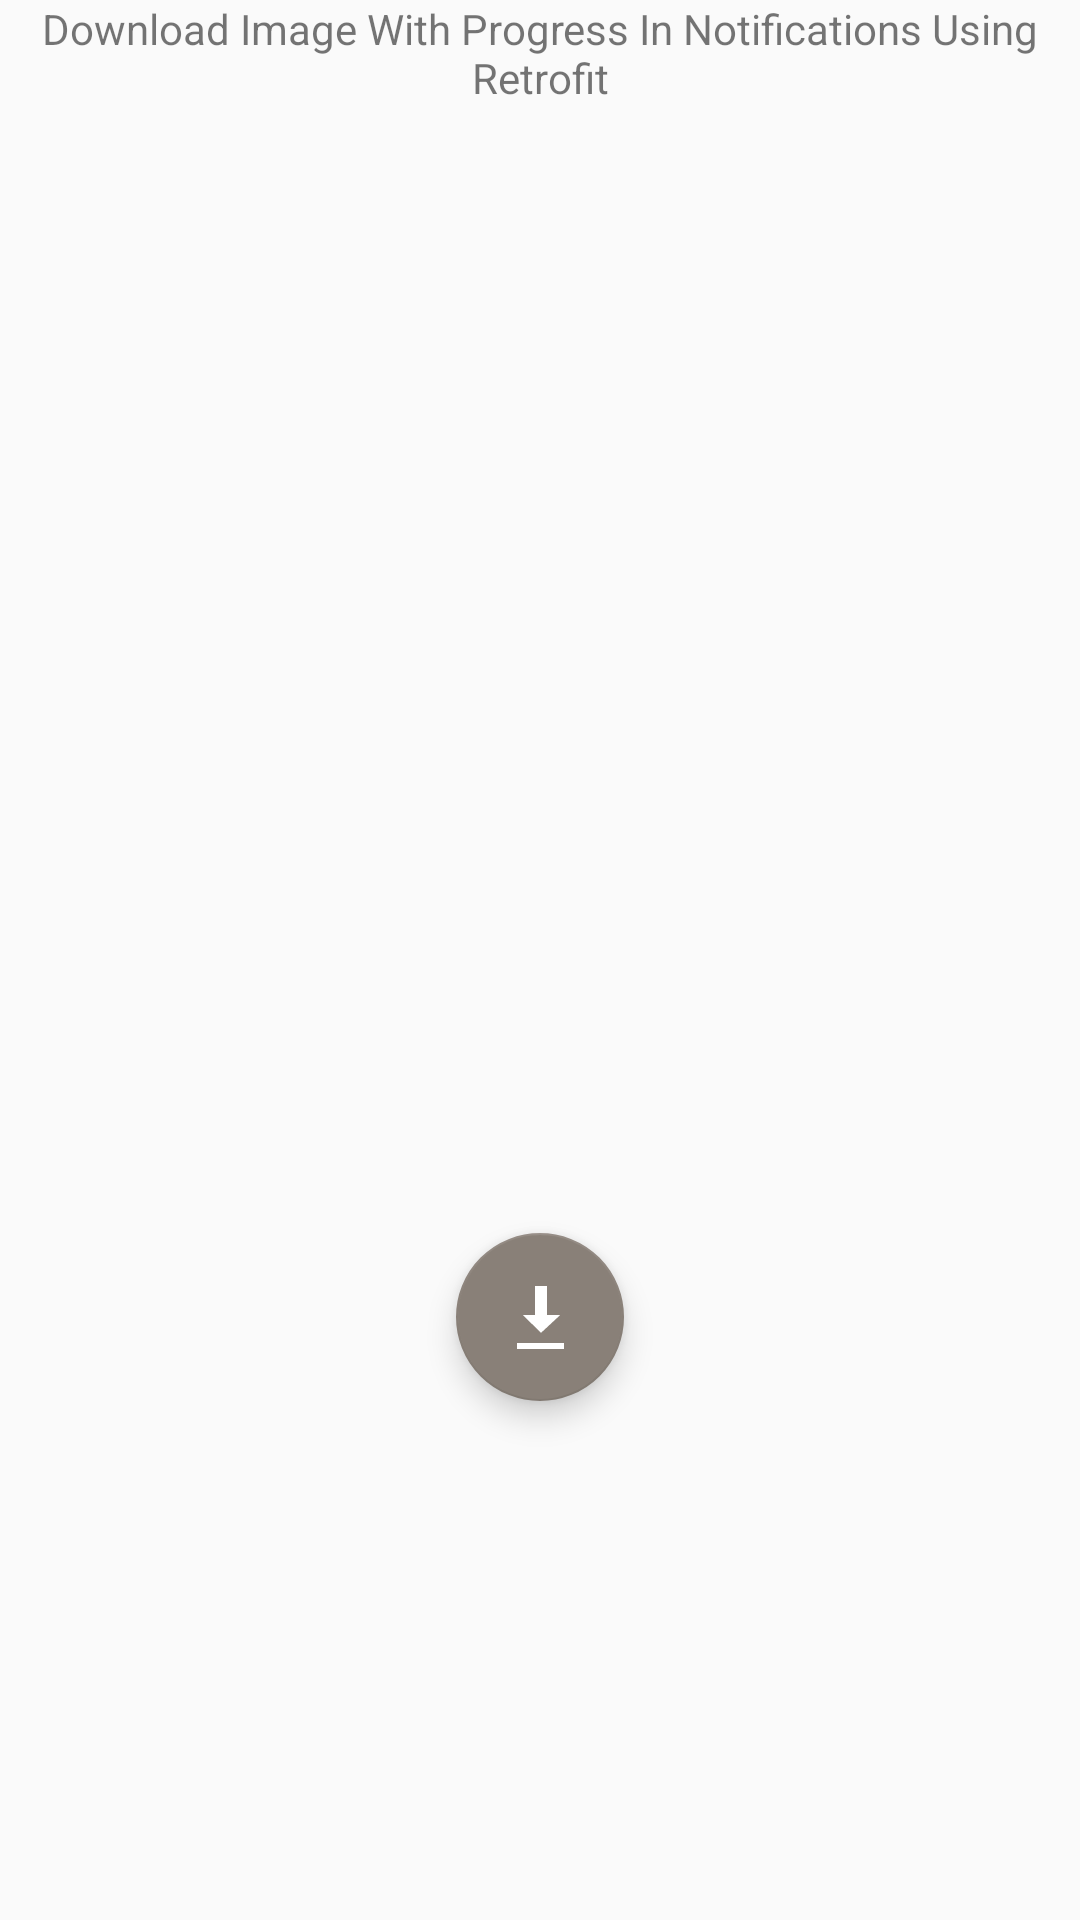

Android layout source for this screen:
<!-- AndroidManifest.xml: application theme AppTheme -->
<!-- res/layout/activity_main.xml -->
<?xml version="1.0" encoding="utf-8"?>
<RelativeLayout android:layout_width="match_parent"
    android:layout_height="match_parent"
    xmlns:tools="http://schemas.android.com/tools"
    xmlns:app="http://schemas.android.com/apk/res-auto"
    android:layout_margin="@android:dimen/app_icon_size"
    tools:context=".MainActivity"
    xmlns:android="http://schemas.android.com/apk/res/android">

    <TextView
        android:layout_width="wrap_content"
        android:layout_height="wrap_content"
        android:layout_alignParentTop="true"
        android:gravity="center"
        android:text="Download Image With Progress In Notifications Using Retrofit" />

    <ImageView
        android:id="@+id/imageView"
        android:layout_width="150dp"
        android:layout_height="150dp"
        android:layout_centerInParent="true"
        app:srcCompat="@mipmap/ic_launcher" />


    <com.google.android.material.floatingactionbutton.FloatingActionButton
        android:id="@+id/fab"
        android:layout_width="wrap_content"
        android:layout_height="wrap_content"
        android:layout_below="@+id/imageView"
        android:layout_centerHorizontal="true"
        android:layout_margin="16dp"
        android:src="@android:drawable/stat_sys_download" />

</RelativeLayout>
























<!-- resources referenced by this layout -->
<resources>
  <style name="AppTheme" parent="Theme.MaterialComponents.Light.DarkActionBar.Bridge">
          
          <item name="colorPrimary">@color/colorPrimary</item>
          <item name="colorPrimaryDark">@color/colorAccent</item>
          <item name="colorAccent">@color/colorPrimaryDark</item>
          <item name="actionBarSize">48dp</item>
      </style>
  <color name="colorPrimary">#505050</color>
  <color name="colorAccent">#bdbdc7</color>
  <color name="colorPrimaryDark">#898078</color>
</resources>
